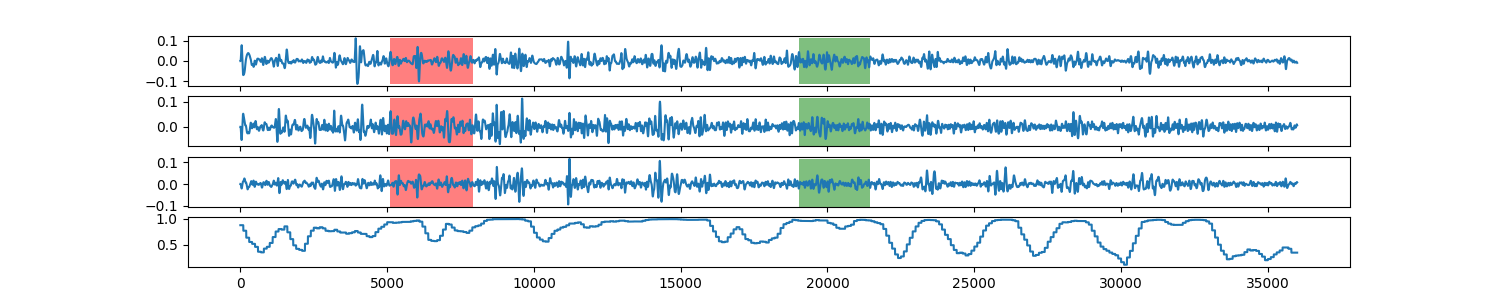

The table this chart was drawn from, first rows:
0, 0.878596771021
1, 0.8786
2, 0.8786
3, 0.8786
4, 0.8786
5, 0.8786
6, 0.8786
7, 0.8786
8, 0.8786
9, 0.8786
10, 0.8786
11, 0.8786
12, 0.8786
13, 0.8786
14, 0.8786
15, 0.8786
16, 0.8786
17, 0.8786
18, 0.8786
19, 0.8786
20, 0.8786
21, 0.8786
22, 0.8786
23, 0.8786
24, 0.8786
25, 0.8786
26, 0.8786
27, 0.8786
28, 0.8786
29, 0.8786
30, 0.8786
31, 0.8786
32, 0.8786
33, 0.8786
34, 0.8786
35, 0.8786
36, 0.8786
37, 0.8786
38, 0.8786
39, 0.8786
40, 0.8786
41, 0.8786
42, 0.8786
43, 0.8786
44, 0.8786
45, 0.8786
46, 0.8786
47, 0.8786
48, 0.8786
49, 0.8786
50, 0.8786
51, 0.8786
52, 0.8786
53, 0.8786
54, 0.8786
55, 0.8786
56, 0.8786
57, 0.8786
58, 0.8786
59, 0.8786
60, 0.8786
... 35,938 more rows
